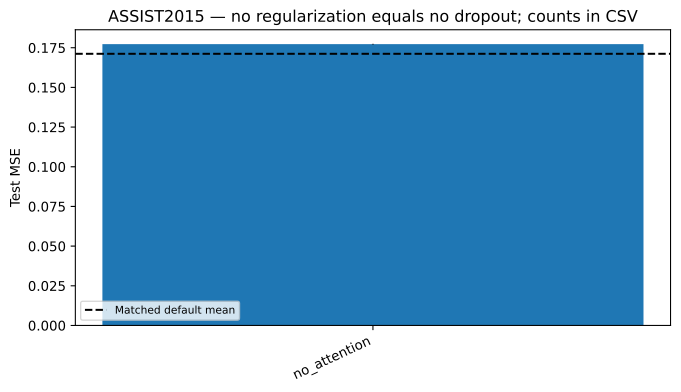

Values plotted in this chart, from the file beside it:
variant, mean, std, relative_change_mean, count
no_attention, 0.1773, 0.0001725, 0.03562, 4
